The GitHub repository zs1314/Smart-grape-platform contains a labelled image folder "grape_data" with 11 categories: Auxerrois grape, Cabernet Franc grape, Cabernet Sauvignon grape, Chardonnay grape, Merlot grape, Muller Thurgau grape, Pinot Noir grape, Riesling grape, Sauvignon Blanc grape, Syrah grape, Tempranillo grape. Examples follow, each with its label.

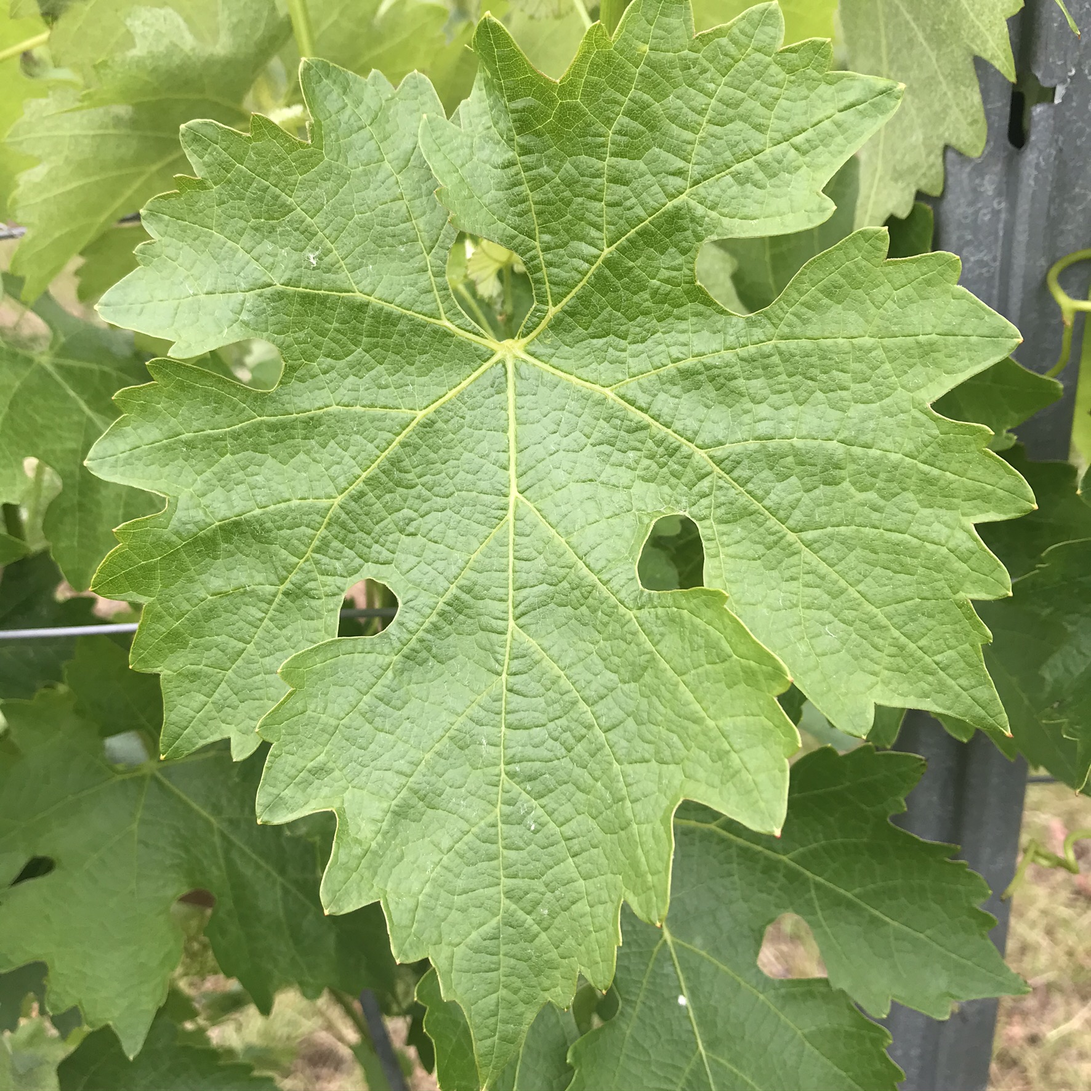
Label: Cabernet Sauvignon grape

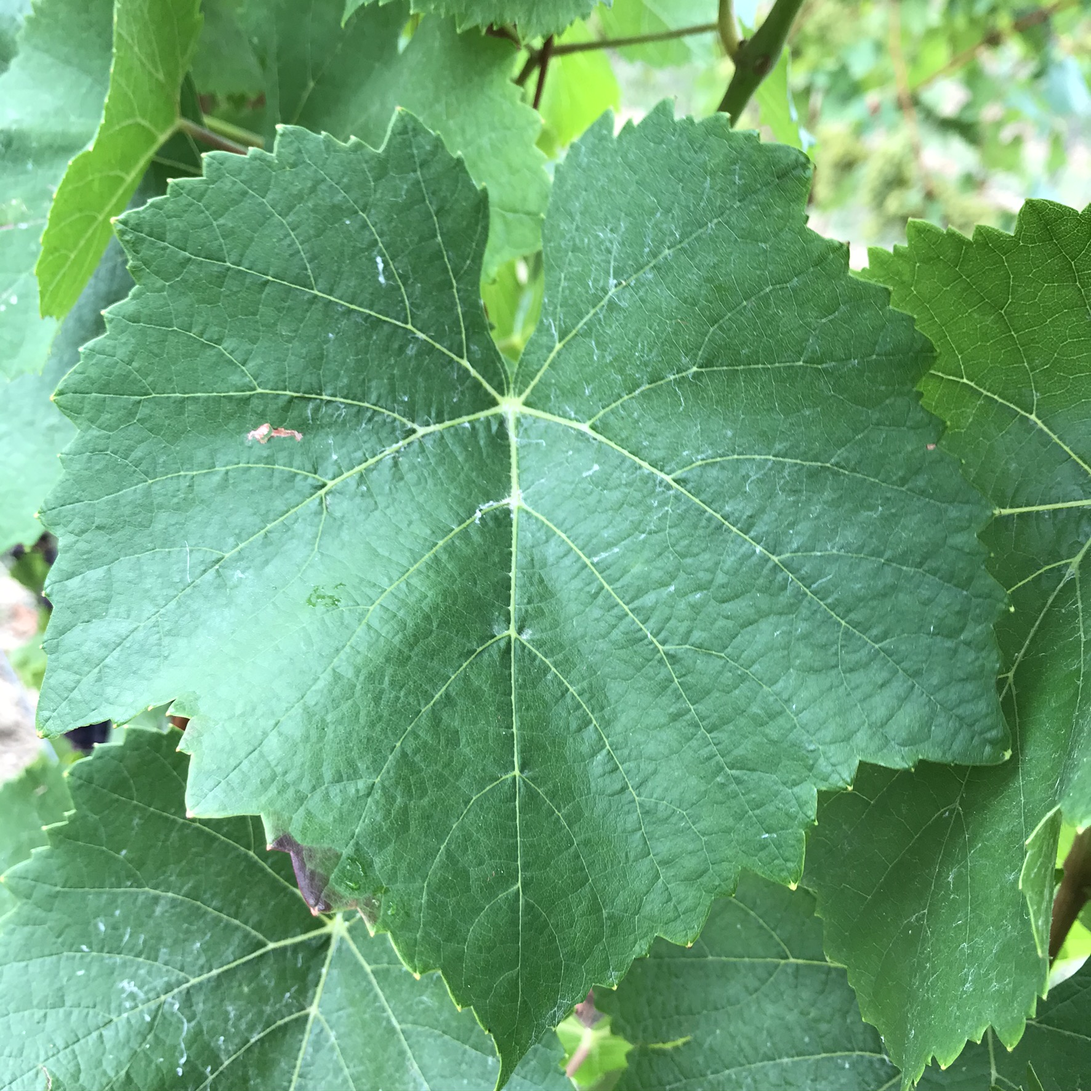
Label: Pinot Noir grape

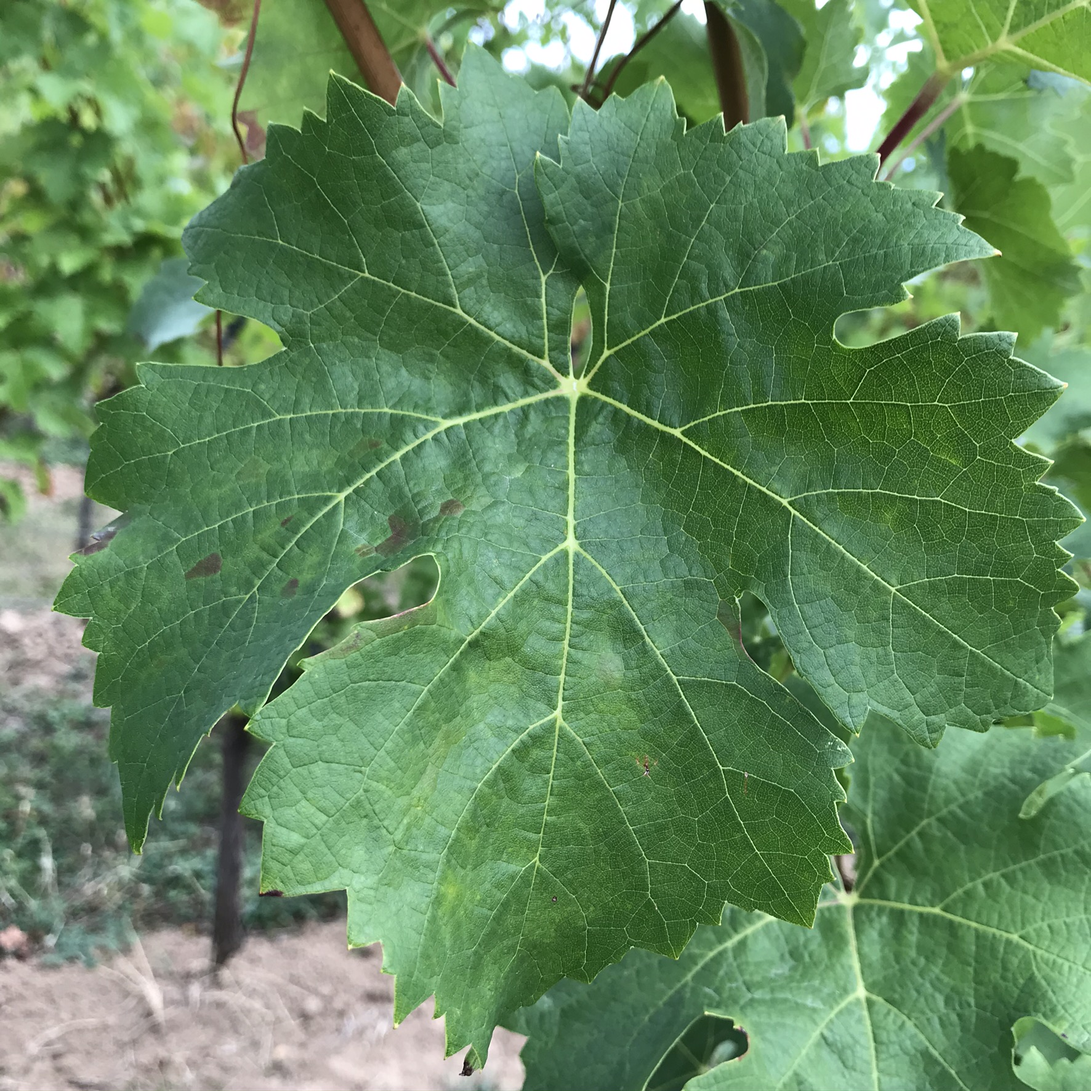
Label: Cabernet Franc grape

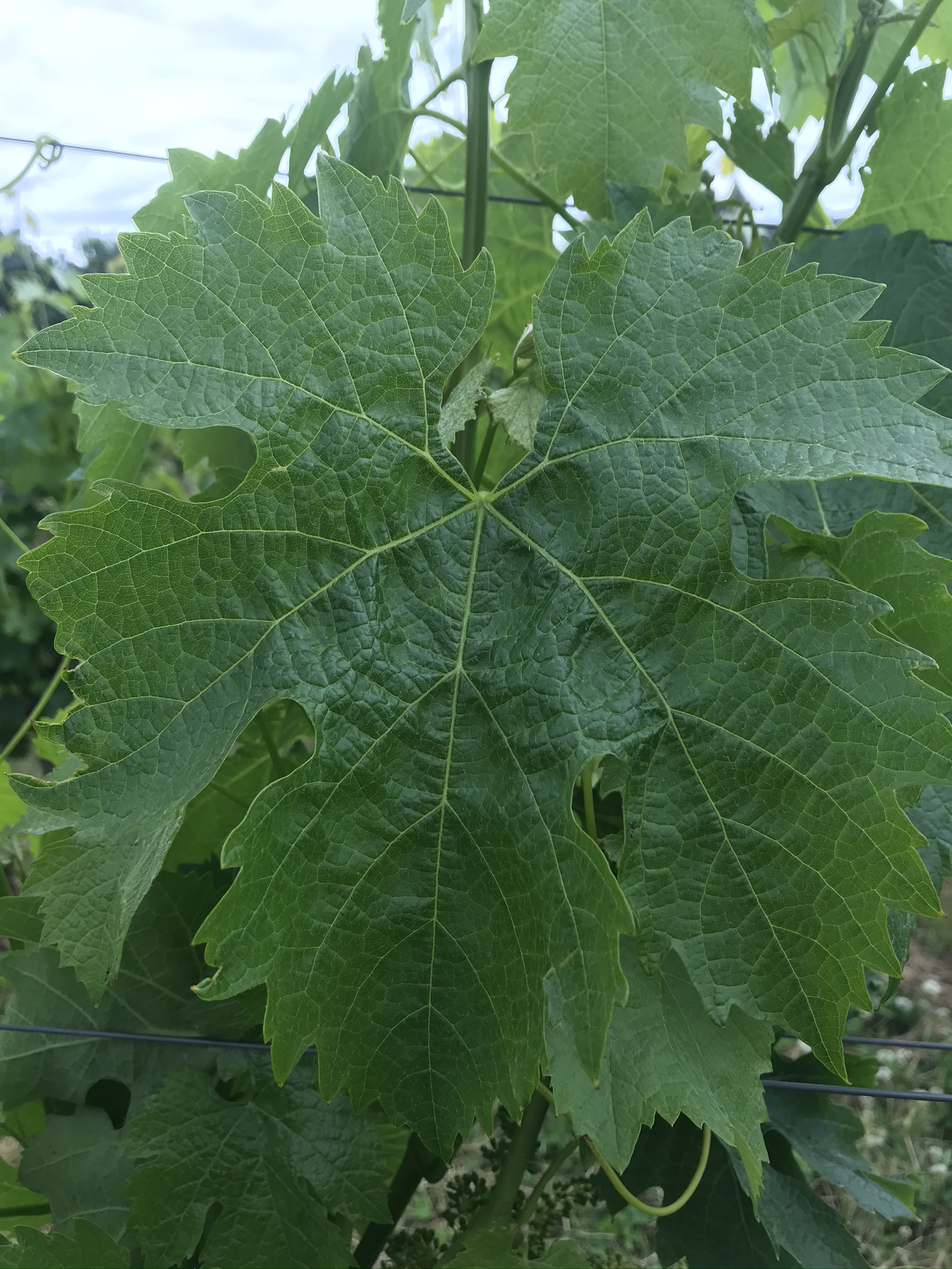
Label: Merlot grape

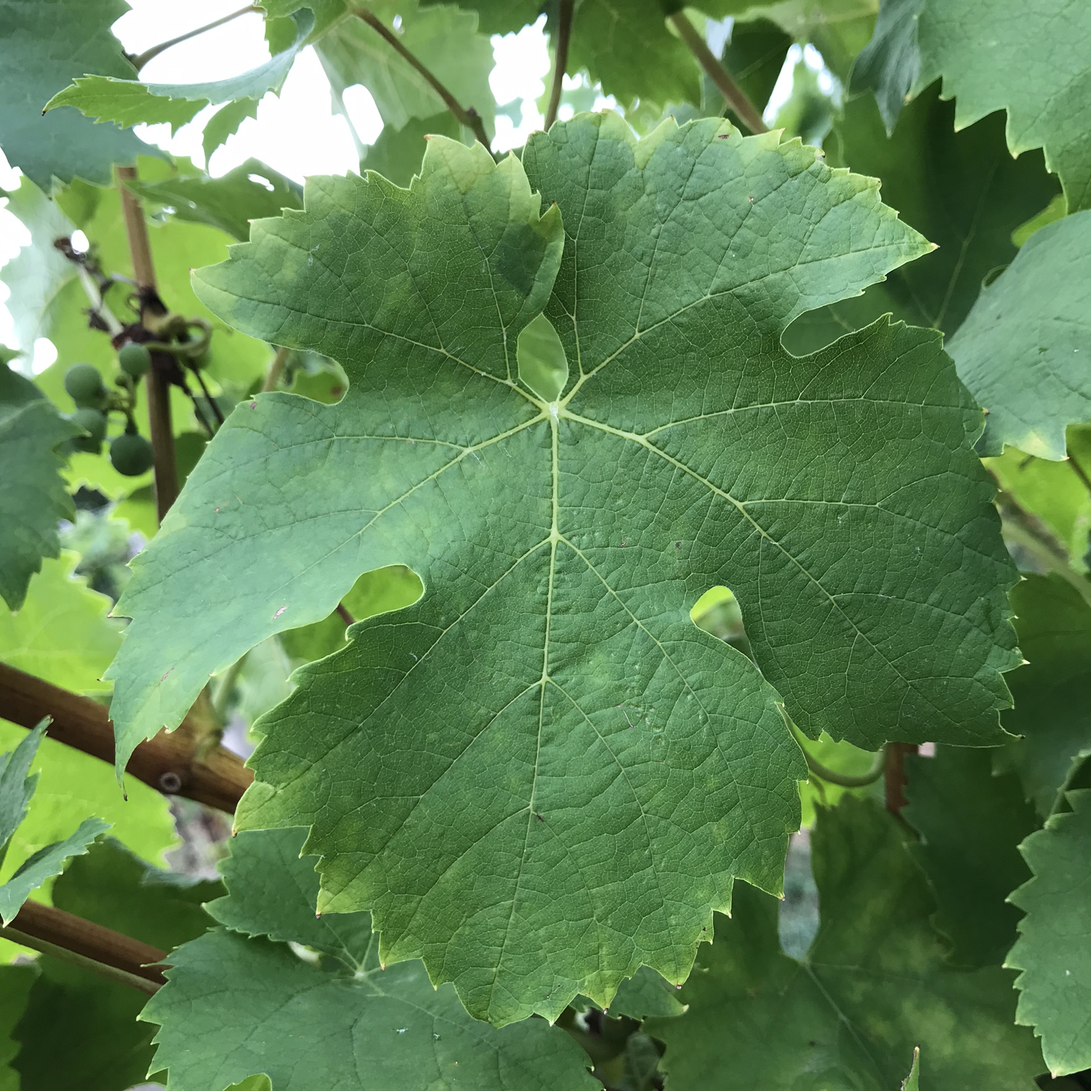
Label: Muller Thurgau grape

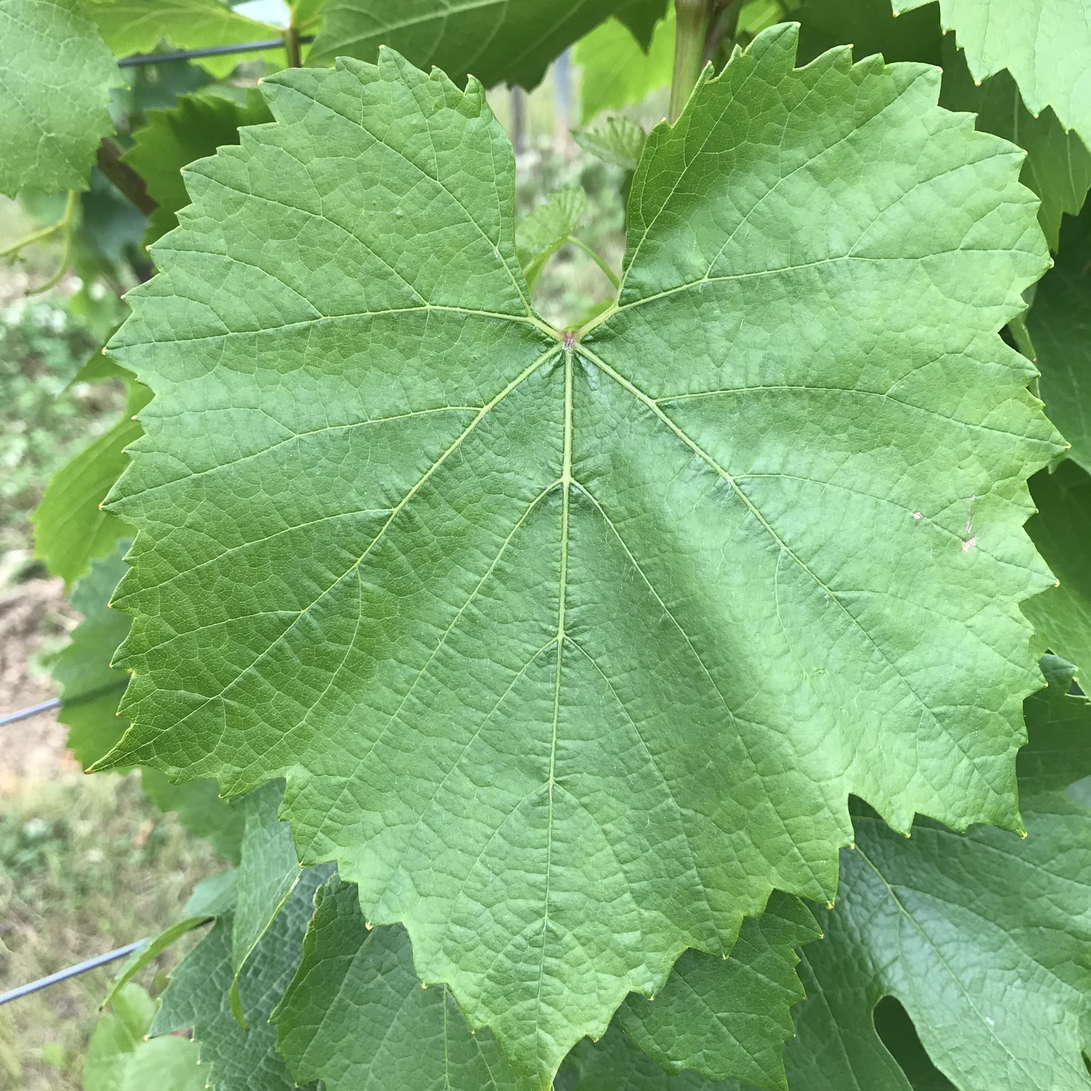
Label: Chardonnay grape
